Labelled photos from "GCD", an image-classification folder in stefan-alex02/UBB-Y3-AI-Research. The possible labels are: cumulus, altocumulus, cirrus, clear sky, stratocumulus, cumulonimbus, mixed clouds.

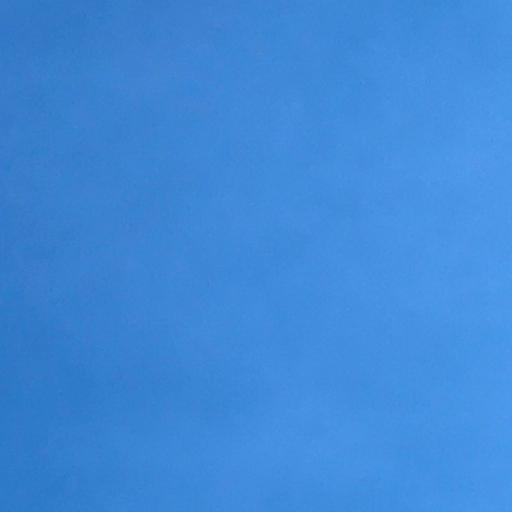
Label: clear sky

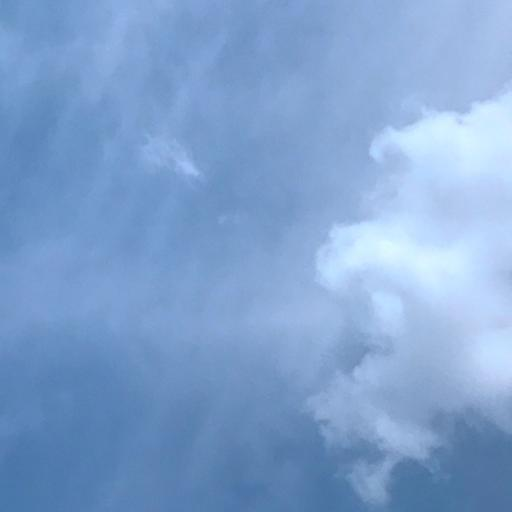
Label: mixed clouds

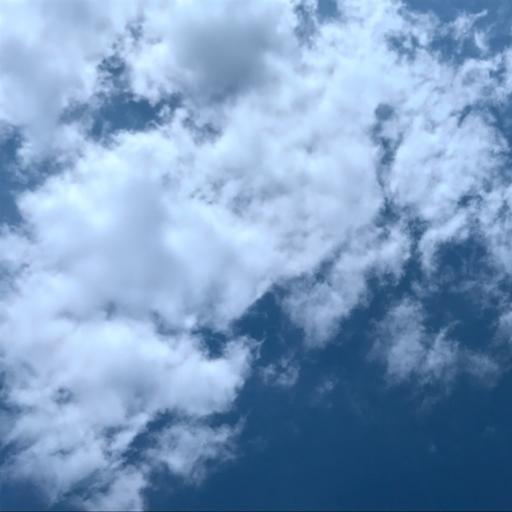
Label: cumulus

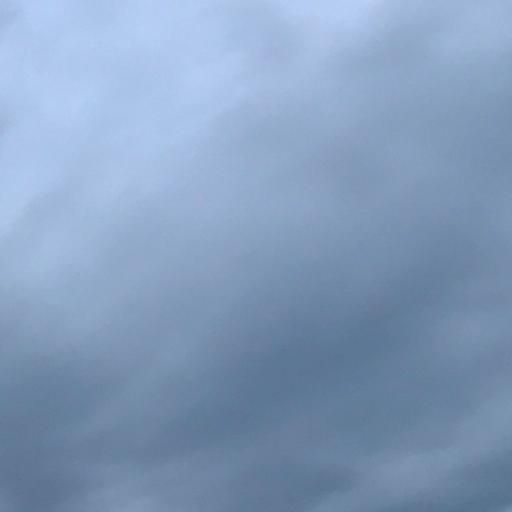
Label: cumulonimbus

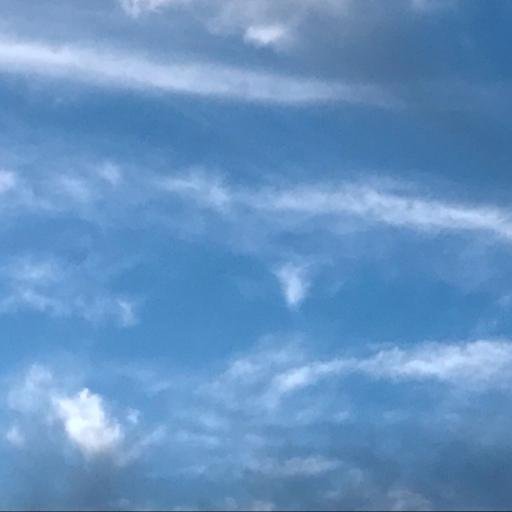
Label: cirrus

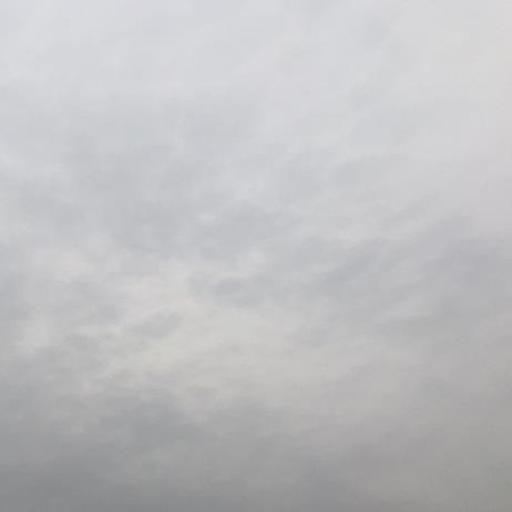
Label: stratocumulus
